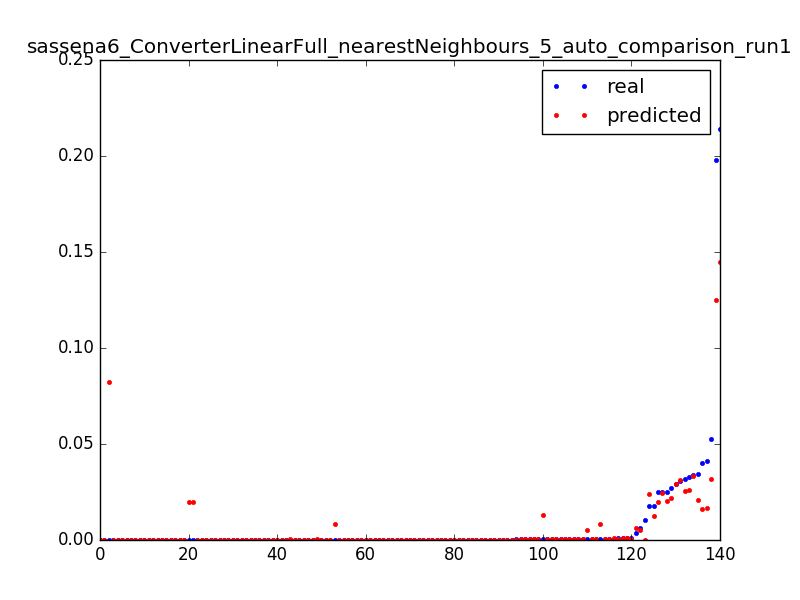

The file beside this chart, header and first rows:
0.02474174419087561, 0.0197676285956, 0.0031847133757961785
0.0009821, 0.0007516, 0.006369
0.0001368, 0.0007516, 0.009554
0.01754, 0.02402, 0.003185
0.006332, 0.005066, 0.006369
0.0004521, 0.005052, 0.009554
0.01755, 0.01267, 0.003185
0.003595, 0.006444, 0.006369
0.0106, 0.0002183, 0.009554
0.0002219, 0.0002008, 0.01274
0.0002321, 0.0001928, 0.01592
0.0001879, 0.0001932, 0.01911
0.0001975, 0.0001804, 0.02229
0.0001886, 0.0001704, 0.02548
0.0001759, 0.0001719, 0.02866
0.0001584, 0.0001734, 0.03185
0.0001816, 0.000175, 0.03503
0.0001888, 0.0001795, 0.03822
0.0001677, 0.0001834, 0.0414
0.0001822, 0.0001697, 0.04459
0.0001548, 0.0001718, 0.04777
0.0001795, 0.0001707, 0.05096
0.0001476, 0.0001761, 0.05414
0.0002047, 0.0001755, 0.05732
0.0001814, 0.0001722, 0.06051
0.0001671, 0.0001743, 0.06369
0.0001816, 0.0001431, 0.06688
0.0001671, 0.0001431, 0.07006
0.0001635, 0.0001431, 0.07325
0.02723, 0.02193, 0.003185
0.000464, 0.0004392, 0.006369
0.0003861, 0.0003871, 0.009554
0.0003487, 0.0003511, 0.01274
0.0003307, 0.0003501, 0.01592
0.0003609, 0.0003636, 0.01911
0.0003616, 0.0003383, 0.02229
0.0003163, 0.000353, 0.02548
0.0003897, 0.0003573, 0.02866
0.0003235, 0.0003171, 0.03185
0.0001173, 0.0002415, 0.03503
0.0309, 0.03127, 0.003185
0.02934, 0.02935, 0.003185
0.04128, 0.01661, 0.003185
0.0005642, 0.008507, 0.006369
0.0003379, 0.0003877, 0.009554
0.0003524, 0.0003444, 0.01274
0.0003302, 0.0003252, 0.01592
0.0345, 0.02061, 0.003185
0.0007749, 0.0006882, 0.006369
0.000413, 0.0006702, 0.009554
0.02522, 0.02032, 0.003185
0.0007788, 0.0007965, 0.006369
0.000815, 0.0007841, 0.009554
0.000804, 0.000665, 0.01274
0.0001512, 0.0004945, 0.01592
0.02486, 0.02458, 0.003185
0.0009674, 0.0008637, 0.006369
0.03999, 0.01608, 0.003185
0.0001607, 0.008127, 0.006369
0.0001092, 0.0001222, 0.009554
0.0001092, 0.0001145, 0.01274
... 80 more rows
